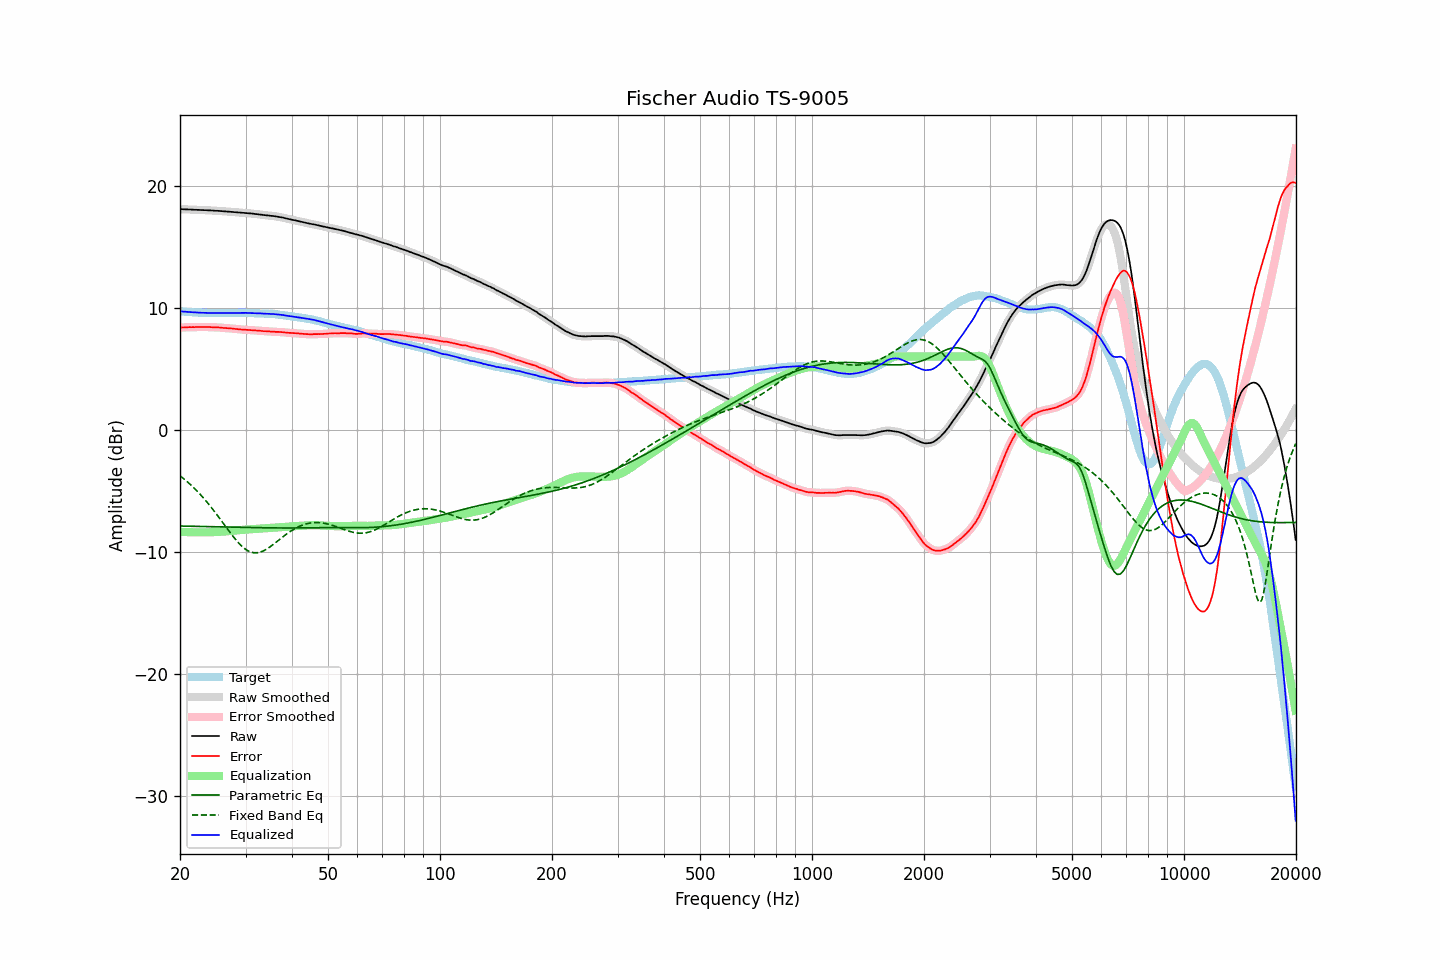

Data behind this chart, as committed beside it:
frequency, raw, error, smoothed, error_smoothed, equalization, parametric_eq, fixed_band_eq, equalized_raw, equalized_smoothed, target
20.00, 18.08, 8.37, 18.09, 8.37, -8.37, -7.90, -3.78, 9.71, 9.71, 9.71
20.20, 18.08, 8.38, 18.08, 8.38, -8.38, -7.90, -3.88, 9.70, 9.70, 9.70
20.40, 18.07, 8.38, 18.08, 8.39, -8.39, -7.90, -3.99, 9.69, 9.69, 9.69
20.61, 18.07, 8.39, 18.07, 8.39, -8.39, -7.91, -4.10, 9.68, 9.68, 9.68
20.81, 18.06, 8.40, 18.07, 8.40, -8.40, -7.91, -4.21, 9.67, 9.67, 9.66
21.02, 18.06, 8.41, 18.06, 8.41, -8.40, -7.91, -4.32, 9.66, 9.66, 9.65
21.23, 18.05, 8.41, 18.06, 8.41, -8.41, -7.91, -4.44, 9.65, 9.65, 9.64
21.44, 18.05, 8.40, 18.05, 8.41, -8.41, -7.92, -4.56, 9.64, 9.64, 9.65
21.66, 18.04, 8.41, 18.04, 8.41, -8.41, -7.92, -4.69, 9.63, 9.63, 9.63
21.87, 18.03, 8.40, 18.04, 8.41, -8.42, -7.92, -4.82, 9.62, 9.62, 9.63
22.09, 18.03, 8.42, 18.03, 8.42, -8.42, -7.92, -4.95, 9.62, 9.61, 9.61
22.31, 18.02, 8.42, 18.03, 8.42, -8.42, -7.93, -5.08, 9.61, 9.61, 9.61
22.54, 18.02, 8.43, 18.02, 8.42, -8.42, -7.93, -5.22, 9.60, 9.60, 9.60
22.76, 18.01, 8.42, 18.02, 8.42, -8.42, -7.93, -5.36, 9.59, 9.59, 9.60
22.99, 18.01, 8.43, 18.01, 8.42, -8.42, -7.93, -5.51, 9.59, 9.59, 9.59
23.22, 18.00, 8.43, 18.01, 8.42, -8.42, -7.94, -5.66, 9.58, 9.58, 9.58
23.45, 18.00, 8.42, 18.00, 8.42, -8.42, -7.94, -5.81, 9.58, 9.58, 9.59
23.69, 17.99, 8.42, 17.99, 8.42, -8.42, -7.94, -5.97, 9.58, 9.58, 9.58
23.92, 17.98, 8.42, 17.99, 8.42, -8.41, -7.95, -6.13, 9.57, 9.58, 9.57
24.16, 17.98, 8.41, 17.98, 8.41, -8.41, -7.95, -6.29, 9.58, 9.57, 9.57
24.40, 17.97, 8.40, 17.97, 8.40, -8.40, -7.95, -6.46, 9.57, 9.57, 9.57
24.65, 17.96, 8.39, 17.97, 8.39, -8.40, -7.95, -6.63, 9.57, 9.57, 9.57
24.89, 17.95, 8.38, 17.96, 8.39, -8.39, -7.96, -6.80, 9.56, 9.57, 9.57
25.14, 17.95, 8.39, 17.95, 8.39, -8.39, -7.96, -6.97, 9.57, 9.57, 9.56
25.39, 17.94, 8.38, 17.94, 8.38, -8.38, -7.96, -7.15, 9.57, 9.57, 9.56
25.65, 17.93, 8.37, 17.94, 8.38, -8.37, -7.97, -7.33, 9.57, 9.57, 9.56
25.91, 17.92, 8.37, 17.92, 8.36, -8.36, -7.97, -7.51, 9.56, 9.56, 9.56
26.16, 17.91, 8.35, 17.91, 8.35, -8.35, -7.97, -7.69, 9.56, 9.56, 9.57
26.43, 17.90, 8.34, 17.90, 8.34, -8.34, -7.98, -7.87, 9.56, 9.56, 9.57
26.69, 17.89, 8.33, 17.89, 8.33, -8.33, -7.98, -8.05, 9.56, 9.56, 9.57
26.96, 17.88, 8.32, 17.88, 8.32, -8.32, -7.98, -8.23, 9.56, 9.56, 9.57
27.23, 17.87, 8.31, 17.87, 8.31, -8.31, -7.98, -8.40, 9.57, 9.57, 9.56
27.50, 17.86, 8.30, 17.86, 8.30, -8.30, -7.99, -8.58, 9.57, 9.57, 9.56
27.77, 17.85, 8.28, 17.85, 8.29, -8.28, -7.99, -8.75, 9.57, 9.57, 9.57
28.05, 17.84, 8.27, 17.84, 8.27, -8.27, -7.99, -8.91, 9.57, 9.57, 9.57
28.33, 17.83, 8.26, 17.83, 8.26, -8.26, -8.00, -9.07, 9.58, 9.58, 9.58
28.62, 17.82, 8.25, 17.82, 8.24, -8.25, -8.00, -9.22, 9.58, 9.58, 9.58
28.90, 17.81, 8.23, 17.81, 8.23, -8.23, -8.00, -9.36, 9.58, 9.58, 9.59
29.19, 17.80, 8.22, 17.80, 8.22, -8.22, -8.01, -9.50, 9.58, 9.58, 9.59
29.48, 17.79, 8.21, 17.80, 8.21, -8.21, -8.01, -9.62, 9.58, 9.58, 9.58
29.78, 17.78, 8.20, 17.78, 8.20, -8.20, -8.01, -9.73, 9.58, 9.58, 9.58
30.08, 17.77, 8.19, 17.77, 8.19, -8.19, -8.01, -9.82, 9.58, 9.58, 9.58
30.38, 17.75, 8.19, 17.76, 8.19, -8.18, -8.02, -9.91, 9.57, 9.57, 9.57
30.68, 17.74, 8.18, 17.75, 8.18, -8.18, -8.02, -9.97, 9.57, 9.57, 9.57
30.99, 17.73, 8.17, 17.73, 8.17, -8.17, -8.02, -10.03, 9.57, 9.57, 9.57
31.30, 17.72, 8.16, 17.72, 8.16, -8.16, -8.03, -10.07, 9.57, 9.56, 9.56
31.61, 17.70, 8.14, 17.71, 8.15, -8.15, -8.03, -10.09, 9.56, 9.56, 9.56
31.93, 17.68, 8.14, 17.69, 8.14, -8.14, -8.03, -10.10, 9.55, 9.55, 9.54
32.24, 17.67, 8.13, 17.67, 8.13, -8.13, -8.03, -10.09, 9.55, 9.54, 9.55
32.57, 17.65, 8.12, 17.66, 8.12, -8.12, -8.04, -10.07, 9.54, 9.54, 9.54
32.89, 17.64, 8.11, 17.64, 8.11, -8.11, -8.04, -10.04, 9.54, 9.53, 9.53
33.22, 17.62, 8.09, 17.62, 8.09, -8.10, -8.04, -9.99, 9.53, 9.53, 9.53
33.55, 17.60, 8.08, 17.61, 8.08, -8.09, -8.04, -9.93, 9.52, 9.52, 9.53
33.89, 17.59, 8.08, 17.59, 8.08, -8.08, -8.04, -9.86, 9.52, 9.51, 9.52
34.23, 17.57, 8.07, 17.58, 8.07, -8.07, -8.05, -9.78, 9.51, 9.51, 9.50
34.57, 17.56, 8.06, 17.56, 8.06, -8.06, -8.05, -9.70, 9.51, 9.50, 9.50
34.92, 17.54, 8.06, 17.55, 8.05, -8.05, -8.05, -9.61, 9.49, 9.50, 9.49
35.27, 17.53, 8.03, 17.54, 8.04, -8.05, -8.05, -9.51, 9.49, 9.49, 9.50
35.62, 17.52, 8.04, 17.52, 8.03, -8.04, -8.05, -9.41, 9.49, 9.48, 9.48
35.97, 17.50, 8.03, 17.51, 8.03, -8.03, -8.05, -9.31, 9.47, 9.47, 9.48
... 635 more rows
